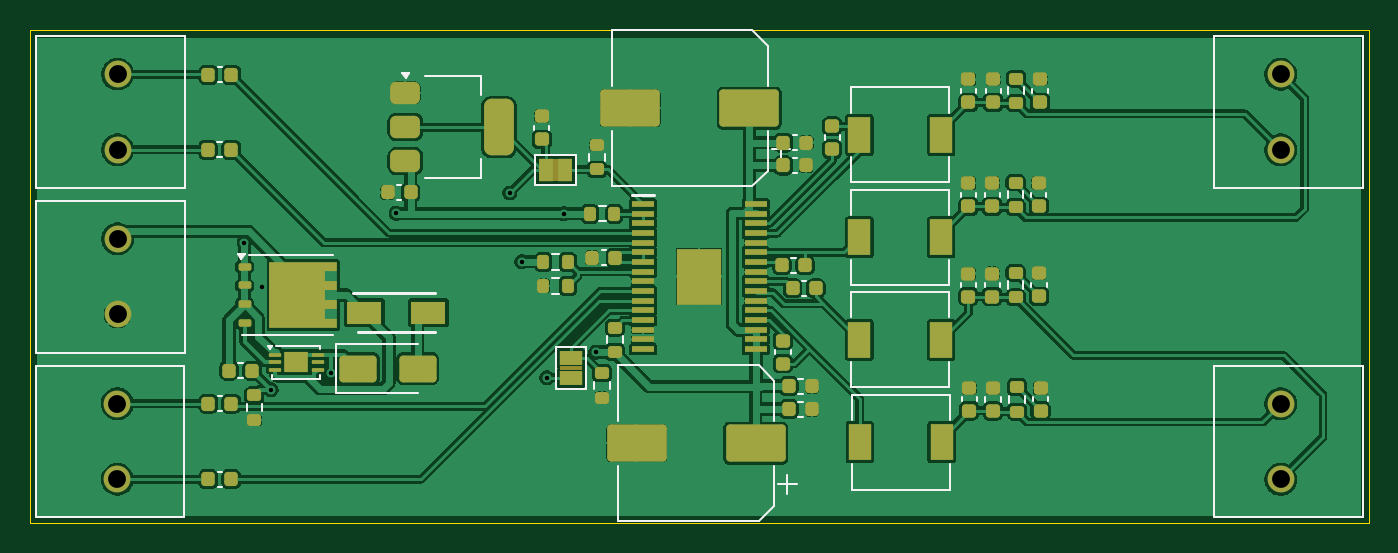
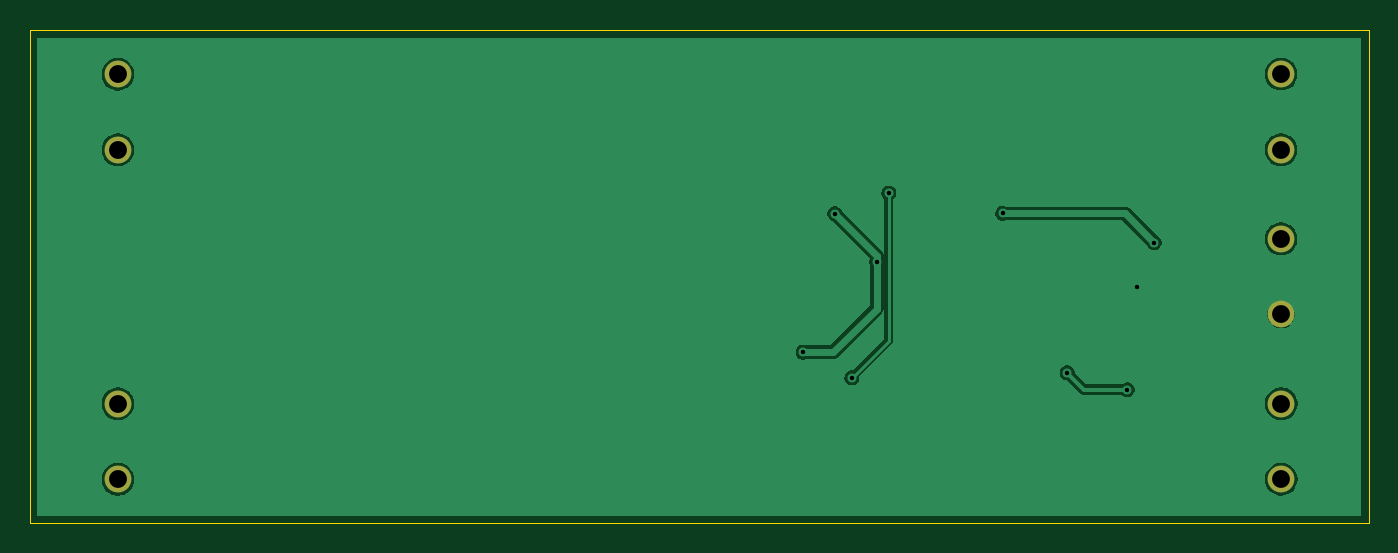
Circuit board: 11 layer files. Board 90.0 x 33.2 mm.
- bottom_copper: TPA3116D2DADR-CuBottom.gbr (32061 bytes)
- top_copper: TPA3116D2DADR-CuTop.gbr (186274 bytes)
- outline: TPA3116D2DADR-EdgeCuts.gbr (618 bytes)
- bottom_mask: TPA3116D2DADR-MaskBottom.gbr (832 bytes)
- top_mask: TPA3116D2DADR-MaskTop.gbr (8785 bytes)
- drill: TPA3116D2DADR-NPTH.drl (260 bytes)
- drill: TPA3116D2DADR-PTH.drl (687 bytes)
- paste: TPA3116D2DADR-PasteBottom.gbr (458 bytes)
- paste: TPA3116D2DADR-PasteTop.gbr (8030 bytes)
- bottom_silk: TPA3116D2DADR-SilkBottom.gbr (842 bytes)
- top_silk: TPA3116D2DADR-SilkTop.gbr (18882 bytes)

=== bottom_copper: TPA3116D2DADR-CuBottom.gbr (32061 bytes, source omitted) ===
=== top_copper: TPA3116D2DADR-CuTop.gbr (186274 bytes, source omitted) ===
=== outline: TPA3116D2DADR-EdgeCuts.gbr ===
%TF.GenerationSoftware,KiCad,Pcbnew,10.0.1*%
%TF.CreationDate,2026-07-04T10:23:01+02:00*%
%TF.ProjectId,TPA3116D2DADR,54504133-3131-4364-9432-444144522e6b,rev?*%
%TF.SameCoordinates,Original*%
%TF.FileFunction,Profile,NP*%
%FSLAX46Y46*%
G04 Gerber Fmt 4.6, Leading zero omitted, Abs format (unit mm)*
G04 Created by KiCad (PCBNEW 10.0.1) date 2026-07-04 10:23:01*
%MOMM*%
%LPD*%
G01*
G04 APERTURE LIST*
%TA.AperFunction,Profile*%
%ADD10C,0.050000*%
%TD*%
G04 APERTURE END LIST*
D10*
X130030000Y-100030000D02*
X220020000Y-100030000D01*
X220020000Y-133180000D01*
X130030000Y-133180000D01*
X130030000Y-100030000D01*
M02*

=== bottom_mask: TPA3116D2DADR-MaskBottom.gbr ===
%TF.GenerationSoftware,KiCad,Pcbnew,10.0.1*%
%TF.CreationDate,2026-07-04T10:23:01+02:00*%
%TF.ProjectId,TPA3116D2DADR,54504133-3131-4364-9432-444144522e6b,rev?*%
%TF.SameCoordinates,Original*%
%TF.FileFunction,Soldermask,Bot*%
%TF.FilePolarity,Negative*%
%FSLAX46Y46*%
G04 Gerber Fmt 4.6, Leading zero omitted, Abs format (unit mm)*
G04 Created by KiCad (PCBNEW 10.0.1) date 2026-07-04 10:23:01*
%MOMM*%
%LPD*%
G01*
G04 APERTURE LIST*
%ADD10C,1.800000*%
G04 APERTURE END LIST*
D10*
%TO.C,J4*%
X214100000Y-130230000D03*
X214100000Y-125150000D03*
%TD*%
%TO.C,J1*%
X135940000Y-103000000D03*
X135940000Y-108080000D03*
%TD*%
%TO.C,J3*%
X214100000Y-108090000D03*
X214100000Y-103010000D03*
%TD*%
%TO.C,J2*%
X135930000Y-125140000D03*
X135930000Y-130220000D03*
%TD*%
%TO.C,J7*%
X135940000Y-114070000D03*
X135940000Y-119150000D03*
%TD*%
M02*

=== top_mask: TPA3116D2DADR-MaskTop.gbr (8785 bytes, source omitted) ===
=== drill: TPA3116D2DADR-NPTH.drl ===
M48
; DRILL file KiCad 10.0.1 date 2026-07-04T10:23:01
; FORMAT={-:-/ absolute / inch / decimal}
; #@! TF.CreationDate,2026-07-04T10:23:01+02:00
; #@! TF.GenerationSoftware,Kicad,Pcbnew,10.0.1
; #@! TF.FileFunction,NonPlated,1,2,NPTH
FMAT,2
INCH
%
G90
G05
M30

=== drill: TPA3116D2DADR-PTH.drl ===
M48
; DRILL file KiCad 10.0.1 date 2026-07-04T10:23:01
; FORMAT={-:-/ absolute / inch / decimal}
; #@! TF.CreationDate,2026-07-04T10:23:01+02:00
; #@! TF.GenerationSoftware,Kicad,Pcbnew,10.0.1
; #@! TF.FileFunction,Plated,1,2,PTH
FMAT,2
INCH
; #@! TA.AperFunction,Plated,PTH,ViaDrill
T1C0.0118
; #@! TA.AperFunction,Plated,PTH,ComponentDrill
T2C0.0472
%
G90
G05
T1
X5.6874Y-4.5008
X5.7335Y-4.6185
X5.7583Y-4.8898
X5.9173Y-4.8457
X6.0886Y-4.4236
X6.3894Y-4.3697
X6.4213Y-4.5516
X6.4874Y-4.8583
X6.5323Y-4.424
X6.6165Y-4.7907
T2
X5.3516Y-4.9268
X5.3516Y-5.1268
X5.352Y-4.0551
X5.352Y-4.2551
X5.352Y-4.4909
X5.352Y-4.6909
X8.4291Y-4.0555
X8.4291Y-4.2555
X8.4291Y-4.9272
X8.4291Y-5.1272
M30

=== paste: TPA3116D2DADR-PasteBottom.gbr ===
%TF.GenerationSoftware,KiCad,Pcbnew,10.0.1*%
%TF.CreationDate,2026-07-04T10:23:01+02:00*%
%TF.ProjectId,TPA3116D2DADR,54504133-3131-4364-9432-444144522e6b,rev?*%
%TF.SameCoordinates,Original*%
%TF.FileFunction,Paste,Bot*%
%TF.FilePolarity,Positive*%
%FSLAX46Y46*%
G04 Gerber Fmt 4.6, Leading zero omitted, Abs format (unit mm)*
G04 Created by KiCad (PCBNEW 10.0.1) date 2026-07-04 10:23:01*
%MOMM*%
%LPD*%
G01*
G04 APERTURE LIST*
G04 APERTURE END LIST*
M02*

=== paste: TPA3116D2DADR-PasteTop.gbr (8030 bytes, source omitted) ===
=== bottom_silk: TPA3116D2DADR-SilkBottom.gbr ===
%TF.GenerationSoftware,KiCad,Pcbnew,10.0.1*%
%TF.CreationDate,2026-07-04T10:23:01+02:00*%
%TF.ProjectId,TPA3116D2DADR,54504133-3131-4364-9432-444144522e6b,rev?*%
%TF.SameCoordinates,Original*%
%TF.FileFunction,Legend,Bot*%
%TF.FilePolarity,Positive*%
%FSLAX46Y46*%
G04 Gerber Fmt 4.6, Leading zero omitted, Abs format (unit mm)*
G04 Created by KiCad (PCBNEW 10.0.1) date 2026-07-04 10:23:01*
%MOMM*%
%LPD*%
G01*
G04 APERTURE LIST*
%ADD10C,1.800000*%
G04 APERTURE END LIST*
%LPC*%
D10*
%TO.C,J4*%
X214100000Y-130230000D03*
X214100000Y-125150000D03*
%TD*%
%TO.C,J1*%
X135940000Y-103000000D03*
X135940000Y-108080000D03*
%TD*%
%TO.C,J3*%
X214100000Y-108090000D03*
X214100000Y-103010000D03*
%TD*%
%TO.C,J2*%
X135930000Y-125140000D03*
X135930000Y-130220000D03*
%TD*%
%TO.C,J7*%
X135940000Y-114070000D03*
X135940000Y-119150000D03*
%TD*%
%LPD*%
M02*

=== top_silk: TPA3116D2DADR-SilkTop.gbr (18882 bytes, source omitted) ===
